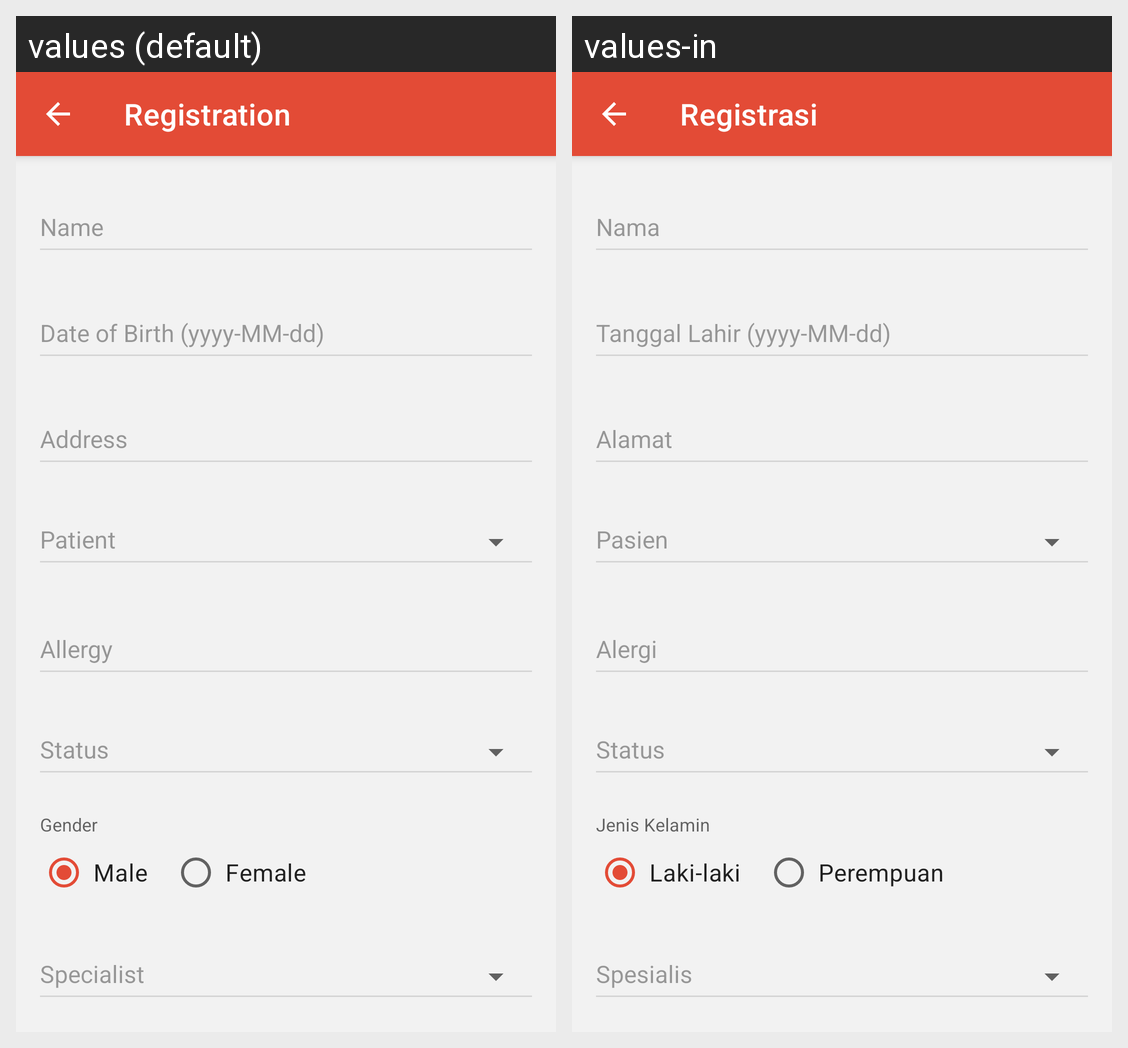

For this localized Android screen grid, give each drawn string resource with its value in every locale shown.
Android screen res/layout/activity_patient.xml rendered under 2 locales, left to right: values (default), values-in. Device: Nexus 5 (rendered at 1080×1920; each locale shown at half size, 540×960, under a caption strip naming it); theme Theme.ClinicsApp.
Strings drawn on this screen, with the default value and each locale's value (text and hints the layout hard-codes, and strings that could not be matched under every locale, appear in the picture but are not listed):

screen_patient
  values: Registration
  values-in: Registrasi

label_name
  values: Name
  values-in: Nama

label_date_of_birth
  values: Date of Birth (yyyy-MM-dd)
  values-in: Tanggal Lahir (yyyy-MM-dd)

label_address
  values: Address
  values-in: Alamat

label_type
  values: Patient
  values-in: Pasien

label_allergy
  values: Allergy
  values-in: Alergi

label_status
  values: Status
  values-in: Status

label_gender
  values: Gender
  values-in: Jenis Kelamin

label_male
  values: Male
  values-in: Laki-laki

label_female
  values: Female
  values-in: Perempuan

label_specialist
  values: Specialist
  values-in: Spesialis

btn_registration
  values: Registration
  values-in: Registrasi
